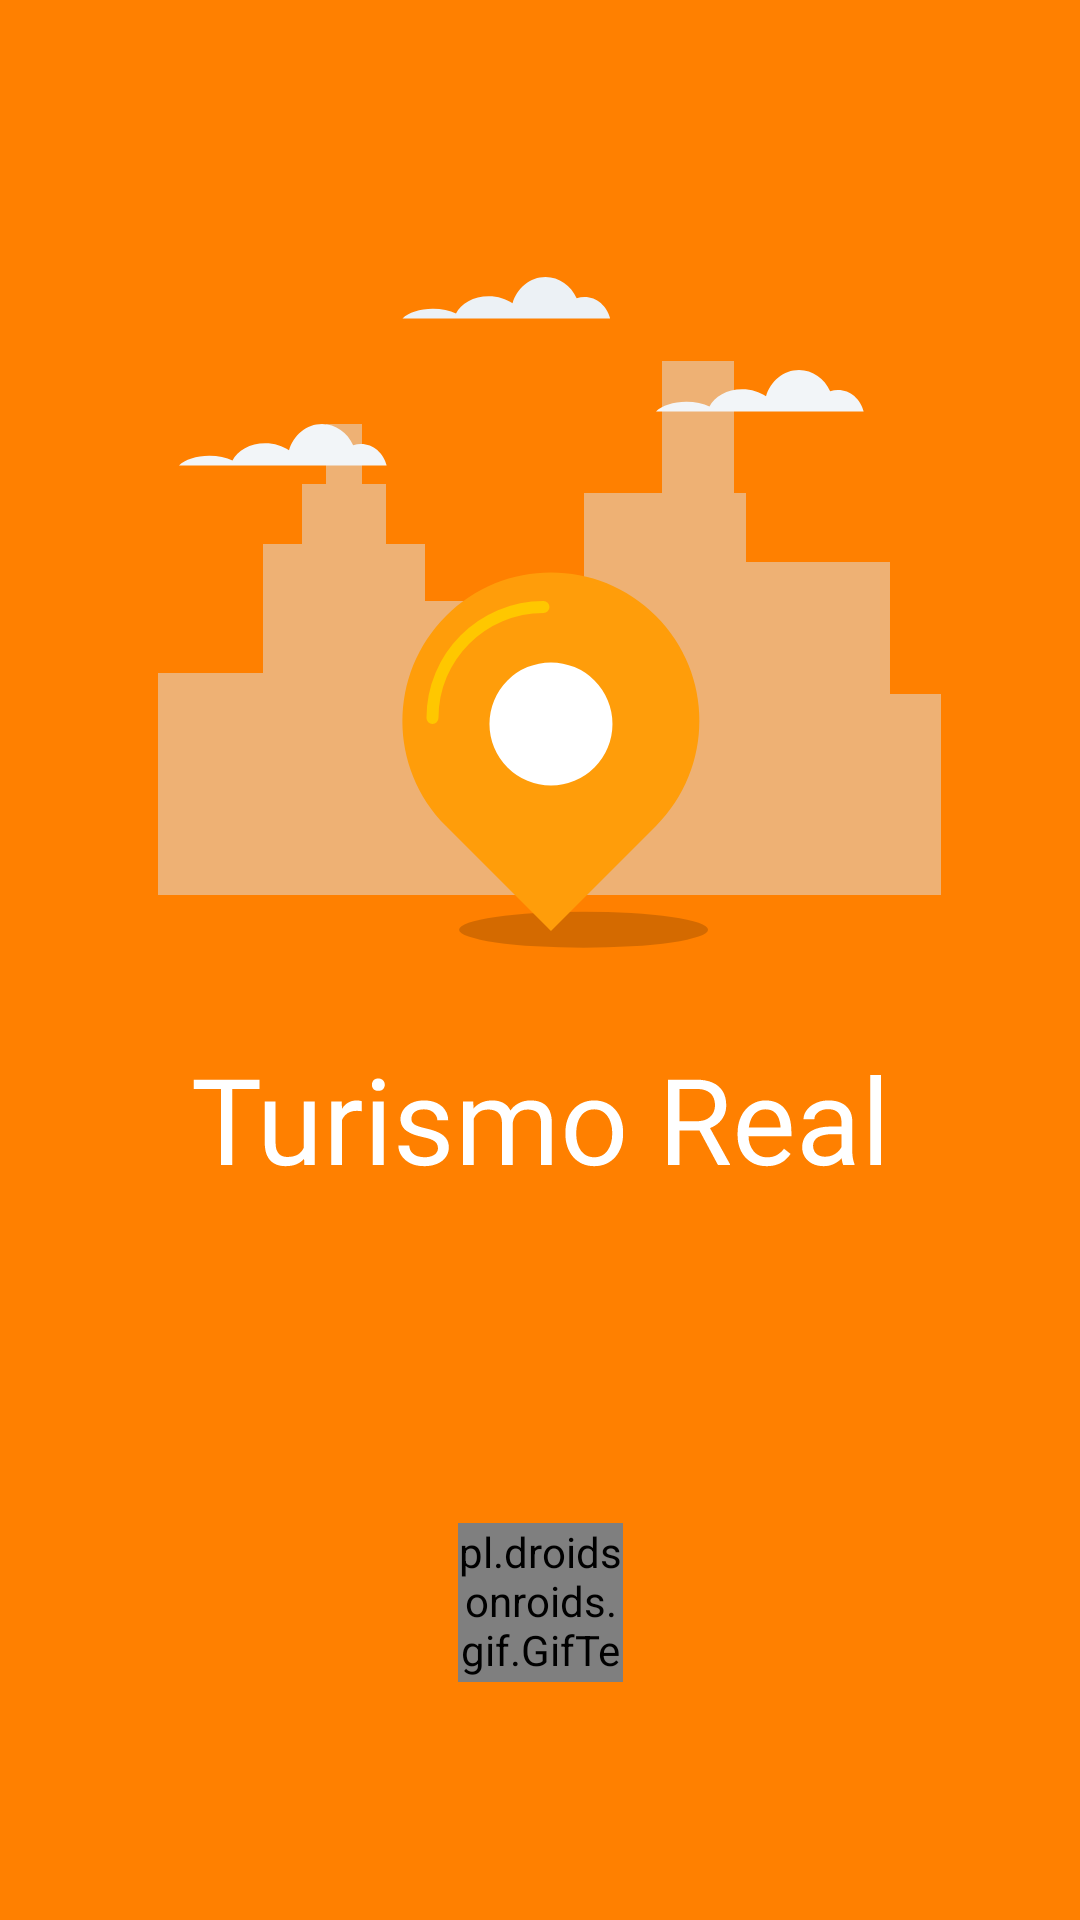

Reconstruct the res/layout file that produces this screen, plus the resources it refers to.
<!-- AndroidManifest.xml: application theme SplashScreen -->
<!-- res/layout/activity_splash_screen.xml -->
<?xml version="1.0" encoding="utf-8"?>
<androidx.constraintlayout.widget.ConstraintLayout xmlns:android="http://schemas.android.com/apk/res/android"
    xmlns:app="http://schemas.android.com/apk/res-auto"
    xmlns:tools="http://schemas.android.com/tools"
    android:id="@+id/splashScreen"
    android:layout_width="match_parent"
    android:layout_height="match_parent"
    android:background="@color/naranjito"
    tools:context=".splashScreen" >

    <ImageView
        android:id="@+id/imageView4"
        android:layout_width="wrap_content"
        android:layout_height="wrap_content"
        app:layout_constraintBottom_toBottomOf="parent"
        app:layout_constraintEnd_toEndOf="parent"
        app:layout_constraintStart_toStartOf="parent"
        app:layout_constraintTop_toTopOf="parent"
        app:layout_constraintVertical_bias="0.301"
        app:srcCompat="@drawable/icon" />

    <pl.droidsonroids.gif.GifTextView
        android:layout_width="55dp"
        android:layout_height="53dp"
        android:background="@drawable/loading"
        app:layout_constraintBottom_toBottomOf="parent"
        app:layout_constraintEnd_toEndOf="parent"
        app:layout_constraintStart_toStartOf="parent"
        app:layout_constraintTop_toBottomOf="@+id/imageView4"
        app:layout_constraintVertical_bias="0.509" />

</androidx.constraintlayout.widget.ConstraintLayout>
<!-- resources referenced by this layout -->
<resources>
  <color name="naranjito">#FF8000</color>
  <!-- drawable icon: vector/xml drawable (drawable, 12208 chars, omitted) -->
  <!-- drawable loading: gif bitmap (drawable, 79750 bytes) -->
  <style name="SplashScreen" parent="Theme.TurismoReal">
          <item name="android:windowBackground">@mipmap/ic_iconoprincipal</item>
          <item name="android:icon">@mipmap/ic_iconoprincipal</item>
      </style>
  <style name="Theme.TurismoReal" parent="Theme.MaterialComponents.DayNight.NoActionBar">
          
          <item name="colorPrimary">@color/naranjito</item>
          
          <item name="colorSecondary">@color/azulito</item>
          <item name="colorSecondaryVariant">@color/verdesito</item>
          <item name="colorOnSecondary">@color/black</item>
          
          <item name="android:statusBarColor" tools:targetApi="l">?attr/colorPrimary</item>
          
      </style>
  <color name="azulito">#0090FF</color>
  <color name="verdesito">#00BD6B</color>
  <color name="black">#FF000000</color>
</resources>
